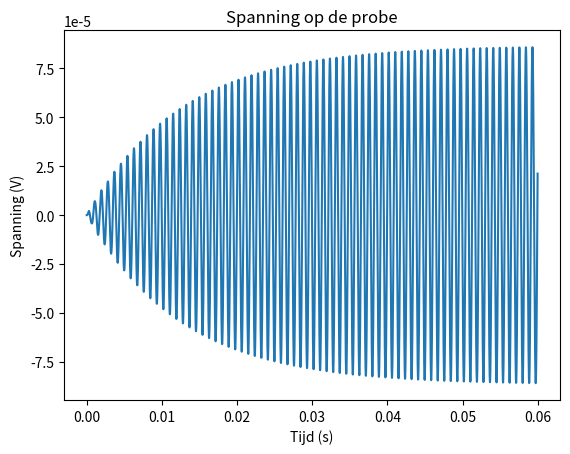

This chart was generated by the following Python code:
import numpy as np
import matplotlib.pyplot as plt
import scipy.signal as signal

# Sense parameters
mass_sense = 7.42e-6  # Massa van de detectiemassa in kg
stiffness_sense = 2636.4  # Veerconstante van de detectiemassa in N/m
damping_sense = 2.797e-03  # Dempingsfactor van de detectiemassa in kg/s
angular_velocity = 10 / 60 * 2 * np.pi  # Rotatiesnelheid in rad/s
num_capacitors_sense = 40  # Aantal detectie-elektroden
dc_voltage = 15  # Gelijkspanning op de detectie-elektroden in volt
distance_sense = 2e-6  # Afstand tussen de detectie-elektroden in meter

# Drive parameters
mass_drive = 10.6e-6  # Massa
stiffness_drive = 941.56  # Veerconstante
damping_drive = 2.8544e-03  # Demping
distance_drive = 2e-6  # Afstand tussen condensatorplaten
thickness_drive = 3e-6  # Dikte platen
num_capacitors_drive = 100  # Aantal condensatoren
voltage_drive = 15  # Standaard voltage
voltage_difference_drive = 1.5  # Amplitude van de oscillerende kracht in N
mass_drive_total = mass_drive + mass_sense

# Time parameters
total_time = 0.06  # Totale tijd
time_step = 1e-5  # Tijdstap
time_points = np.arange(0, total_time, time_step)

# Drive calculations
resonant_frequency_drive = np.sqrt(stiffness_drive / mass_drive_total)
voltage_top = voltage_drive + voltage_difference_drive * np.sin(resonant_frequency_drive * time_points)
voltage_bottom = voltage_drive + voltage_difference_drive * np.sin(resonant_frequency_drive * time_points + np.pi)
force_top = (num_capacitors_drive * 8.85e-12 * thickness_drive * voltage_top ** 2) / distance_drive
force_bottom = (num_capacitors_drive * 8.85e-12 * thickness_drive * voltage_bottom ** 2) / distance_drive
net_force = force_top - force_bottom
net_voltage = voltage_top - voltage_bottom

print(max(net_force))




# Drive simulation
velocity_drive = 0
position_drive = 0
velocity_drive_list = []
position_drive_list = []

for i in range(len(time_points)):
    acceleration_drive = (net_force[i] - damping_drive * velocity_drive - stiffness_drive * position_drive) / mass_drive_total
    velocity_drive += acceleration_drive * time_step
    position_drive += velocity_drive * time_step
    position_drive_list.append(position_drive)
    velocity_drive_list.append(velocity_drive)
    


velocity_drive_list = np.array(velocity_drive_list)





# Coriolis force
coriolis_force = 2 * mass_sense * angular_velocity * velocity_drive_list

# Sense simulation
velocity_sense = 0
position_sense = 0
velocity_sense_list = []
position_sense_list = []

for i in range(len(time_points)):
    acceleration_sense = (coriolis_force[i] - damping_sense * velocity_sense - stiffness_sense * position_sense) / mass_sense
    velocity_sense += acceleration_sense * time_step
    position_sense += velocity_sense * time_step
    position_sense_list.append(position_sense)
    velocity_sense_list.append(velocity_sense)


position_sense_list = np.array(position_sense_list)
position_drive_list = np.array(position_drive_list)




# Output voltage calculation
voltage_sense = num_capacitors_sense * position_sense_list * dc_voltage / distance_sense
voltage_drive = num_capacitors_drive * position_drive_list * dc_voltage / distance_drive

velocity_drive_analytic = signal.hilbert(velocity_drive_list)
force_drive_analytic = signal.hilbert(net_force)
voltage_drive_analytic = signal.hilbert(net_voltage)
position_sense_analytic = signal.hilbert(position_sense_list)
voltage_sense_analytic = signal.hilbert(voltage_sense)

n1 = voltage_drive_analytic / force_drive_analytic
n2 = force_drive_analytic  / velocity_drive_analytic
n3 = velocity_drive_analytic / position_sense_analytic
n4 = voltage_sense_analytic / force_drive_analytic

print(np.mean(n1),np.mean(n2),np.mean(n3),np.mean(n4))

# Plotting
plt.plot(time_points, voltage_sense)

# plt.plot(time_points, net_voltage)

plt.xlabel('Tijd (s)')
plt.ylabel('Spanning (V)')
plt.title('Spanning op de probe')
plt.savefig('Spannig_Tijd.png', dpi=600)
plt.show()